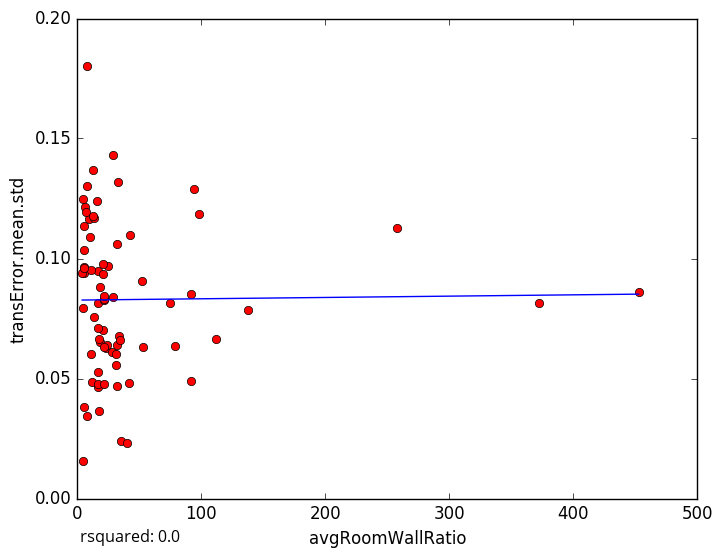

The file beside this chart, header and first rows:
avgRoomWallRatio, transError.mean.std
94.02, 0.1288
23.1, 0.06261
17.22, 0.03632
34.92, 0.02402
40.14, 0.02318
4.16, 0.1247
98.27, 0.1184
32.06, 0.106
31.89, 0.04688
17.03, 0.05256
17.88, 0.06527
5.319, 0.03804
11.63, 0.0487
16.71, 0.04655
4.19, 0.0157
4.585, 0.07955
28.27, 0.06099
78.86, 0.06345
5.768, 0.1217
9.945, 0.1088
9.402, 0.1165
15.59, 0.124
13.29, 0.117
5.367, 0.09385
16.42, 0.09491
5.206, 0.1134
3.896, 0.09406
28.75, 0.1432
17.02, 0.0477
16.57, 0.08151
41.71, 0.04829
42.73, 0.1099
74.58, 0.08158
31.92, 0.06398
5.207, 0.0966
7.424, 0.1302
7.633, 0.03444
21.7, 0.08253
137.6, 0.07872
20.65, 0.07036
12.58, 0.1369
32.85, 0.1317
23.83, 0.06385
21.43, 0.08322
257.9, 0.1127
18.44, 0.08828
21.17, 0.06307
52.12, 0.0905
21.16, 0.08445
372.1, 0.08126
21.63, 0.04783
17.18, 0.06655
52.68, 0.06304
452.7, 0.08621
11.06, 0.09517
20.86, 0.09363
29.1, 0.08385
33.9, 0.06753
17, 0.07116
13.03, 0.07549
... 18 more rows
